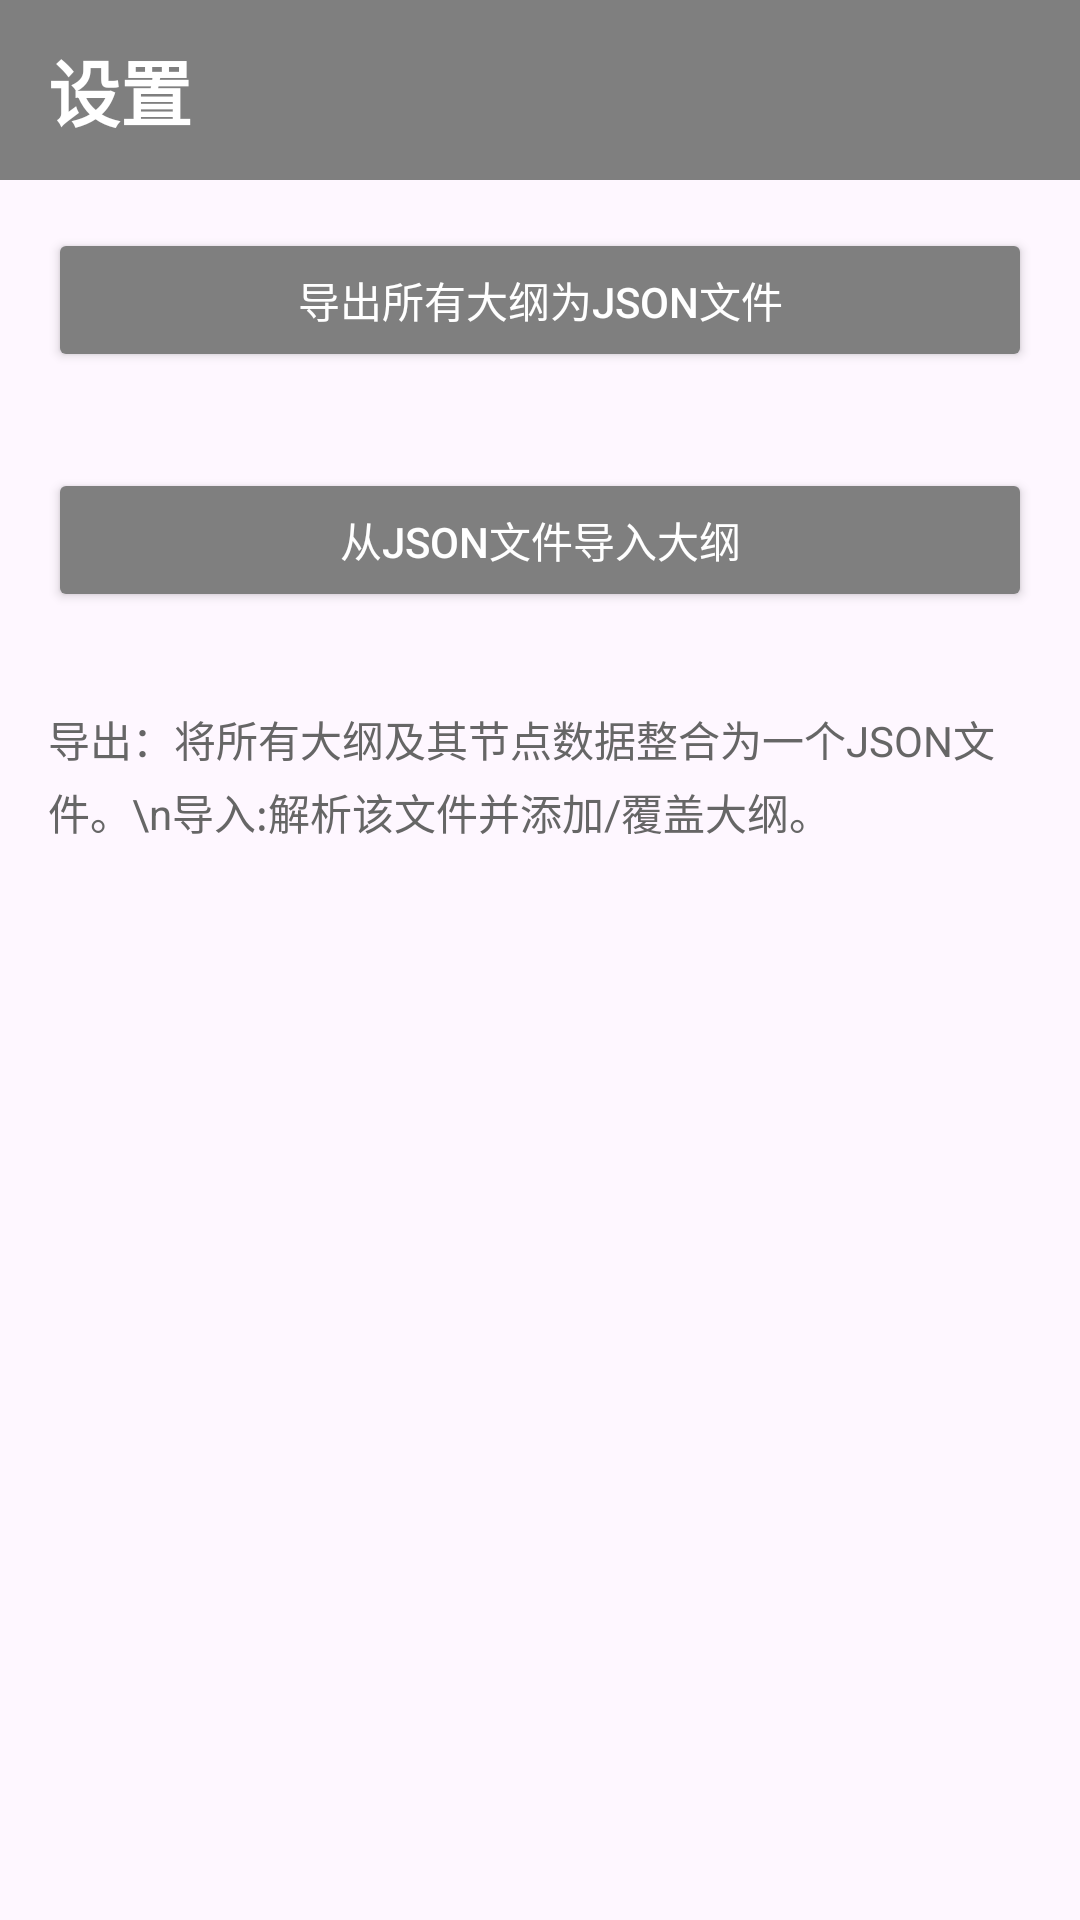

Produce the Android XML layout that renders to this screen, including the resource entries it uses.
<!-- AndroidManifest.xml: application theme Theme.PlotManager -->
<!-- res/layout/activity_setting.xml -->
<?xml version="1.0" encoding="utf-8"?>
<LinearLayout xmlns:android="http://schemas.android.com/apk/res/android"
    android:layout_width="match_parent"
    android:layout_height="match_parent"
    android:orientation="vertical">

    <LinearLayout
        android:layout_width="match_parent"
        android:layout_height="60dp"
        android:background="#7F7F7F"
        android:gravity="center_vertical"
        android:paddingStart="16dp"
        android:paddingEnd="16dp"
        android:orientation="horizontal">

        <TextView
            android:layout_width="wrap_content"
            android:layout_height="wrap_content"
            android:text="设置"
            android:textSize="24sp"
            android:textColor="@android:color/white"
            android:textStyle="bold" />

    </LinearLayout>

    <LinearLayout
        android:layout_width="match_parent"
        android:layout_height="wrap_content"
        android:orientation="vertical">

        <Button
            android:id="@+id/btn_export"
            android:layout_width="match_parent"
            android:layout_height="wrap_content"
            android:text="导出所有大纲为JSON文件"
            android:backgroundTint="#7F7F7F"
            android:textColor="@android:color/white"
            android:layout_margin="16dp" />

        <Button
            android:id="@+id/btn_import"
            android:layout_width="match_parent"
            android:layout_height="wrap_content"
            android:text="从JSON文件导入大纲"
            android:backgroundTint="#7F7F7F"
            android:textColor="@android:color/white"
            android:layout_margin="16dp" />

        <TextView
            android:layout_width="match_parent"
            android:layout_height="wrap_content"
            android:layout_marginTop="24dp"
            android:text="导出：将所有大纲及其节点数据整合为一个JSON文件。\n导入:解析该文件并添加/覆盖大纲。"
            android:textSize="14sp"
            android:textColor="#666"
            android:lineSpacingExtra="4dp"
            android:layout_margin="16dp" />

    </LinearLayout>

</LinearLayout>
<!-- resources referenced by this layout -->
<resources>
  <style name="Theme.PlotManager" parent="Base.Theme.PlotManager" />
  <style name="Base.Theme.PlotManager" parent="Theme.Material3.DayNight.NoActionBar">
          
          
      </style>
</resources>
